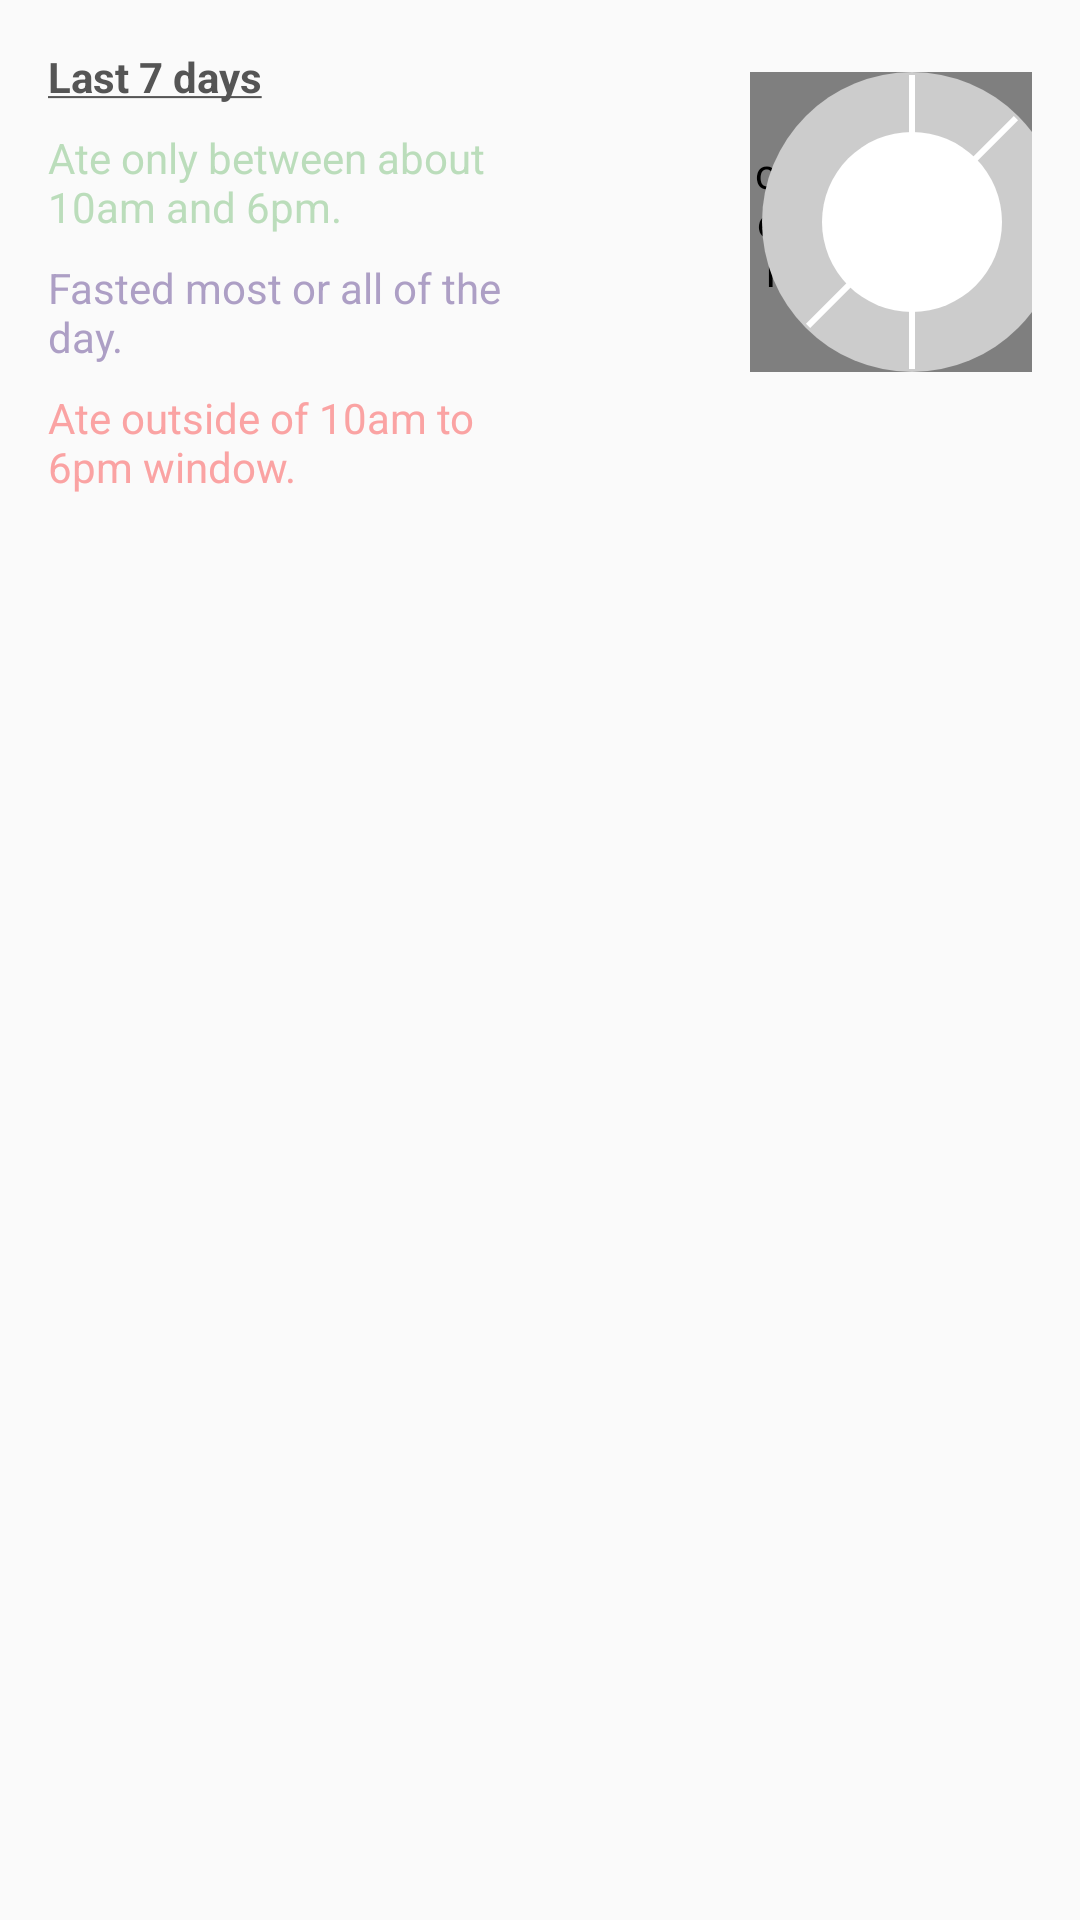

This screen was rendered from an Android layout file. Write that file and the resources it references.
<!-- AndroidManifest.xml: application theme AppTheme -->
<!-- res/layout/include_fragment_calendar_last_7_stats.xml -->
<?xml version="1.0" encoding="utf-8"?>
<androidx.constraintlayout.widget.ConstraintLayout
    xmlns:android="http://schemas.android.com/apk/res/android"
    xmlns:app="http://schemas.android.com/apk/res-auto"
    xmlns:tools="http://schemas.android.com/tools"
    android:layout_width="match_parent"
    android:layout_height="match_parent"
    android:paddingLeft="16dp"
    android:paddingRight="16dp"
    android:paddingTop="8dp"
    android:paddingBottom="8dp"

    >

    <TextView
        android:id="@+id/last_7_label"
        style="@style/StatsHeaderText"
        android:layout_width="@dimen/statsLabelWidth"
        android:layout_height="wrap_content"
        android:text="@string/last_7_days"
        android:textColor="@color/text1"
        app:layout_constraintLeft_toLeftOf="parent"
        app:layout_constraintTop_toTopOf="parent"
        tools:viewBindingIgnore="true" />

    <com.github.mikephil.charting.charts.PieChart
        android:id="@+id/pie_chart"
        android:layout_width="100dp"
        android:layout_height="100dp"
        android:layout_marginTop="8dp"
        app:layout_constraintLeft_toRightOf="@id/last_7_success_percent"
        app:layout_constraintRight_toRightOf="parent"
        app:layout_constraintTop_toTopOf="@+id/last_7_label" />

    <ImageView
        android:id="@+id/pie_chart_placeholder"
        style="@style/StatsPie"
        android:layout_width="100dp"
        android:layout_height="100dp"
        android:layout_marginTop="8dp"
        android:background="@drawable/pie_placeholder"
        app:layout_constraintLeft_toRightOf="@id/last_7_success_percent"
        app:layout_constraintRight_toRightOf="parent"
        app:layout_constraintTop_toTopOf="@+id/last_7_label"
        tools:viewBindingIgnore="true"
        />

    
    <TextView
        android:id="@+id/last_7_success_label"
        android:layout_height="wrap_content"
        android:layout_width="@dimen/statsLabelWidth"
        android:text="@string/success_regular_label"
        app:layout_constraintTop_toBottomOf="@id/last_7_label"
        app:layout_constraintLeft_toLeftOf="parent"
        style="@style/StatsLabelText"
        tools:viewBindingIgnore="true"
        android:textColor="@color/success"
        />

    <TextView
        android:id="@+id/last_7_success_count"
        style="@style/StatsCountText"
        android:layout_width="@dimen/statsCountTextWidth"
        android:layout_height="wrap_content"
        android:layout_marginLeft="8dp"
        android:textColor="@color/text1"
        app:layout_constraintLeft_toRightOf="@id/last_7_success_label"
        app:layout_constraintTop_toTopOf="@id/last_7_success_label"
        tools:text="xx" />

    <TextView
        android:id="@+id/last_7_success_percent"
        style="@style/StatsPercentageText"
        android:layout_width="@dimen/statsCountTextWidth"
        android:layout_height="wrap_content"
        android:textColor="@color/text1"
        app:layout_constraintLeft_toRightOf="@id/last_7_success_count"
        app:layout_constraintTop_toTopOf="@id/last_7_success_count"
        tools:text="xx%" />


    
    <TextView
        android:id="@+id/last_7_fasted_label"
        android:layout_height="wrap_content"
        android:layout_width="@dimen/statsLabelWidth"
        android:text="@string/fasted_regular_label"
        app:layout_constraintTop_toBottomOf="@id/last_7_success_label"
        app:layout_constraintLeft_toLeftOf="parent"
        style="@style/StatsLabelText"
        tools:viewBindingIgnore="true"
        android:textColor="@color/fasted"
        />

    <TextView
        android:id="@+id/last_7_fasted_count"
        style="@style/StatsCountText"
        android:layout_width="@dimen/statsCountTextWidth"
        android:layout_height="wrap_content"
        android:layout_marginLeft="8dp"
        android:textColor="@color/text1"
        app:layout_constraintLeft_toRightOf="@id/last_7_fasted_label"
        app:layout_constraintTop_toTopOf="@id/last_7_fasted_label"
        tools:text="xx" />

    <TextView
        android:id="@+id/last_7_fasted_percent"
        style="@style/StatsPercentageText"
        android:layout_width="@dimen/statsCountTextWidth"
        android:layout_height="wrap_content"
        android:textColor="@color/text1"
        app:layout_constraintLeft_toRightOf="@id/last_7_fasted_count"
        app:layout_constraintTop_toTopOf="@id/last_7_fasted_count"
        tools:text="xx%" />


    
    <TextView
        android:id="@+id/last_7_failure_label"
        android:layout_height="wrap_content"
        android:layout_width="@dimen/statsLabelWidth"
        android:text="@string/failure_regular_label"
        app:layout_constraintTop_toBottomOf="@id/last_7_fasted_label"
        app:layout_constraintLeft_toLeftOf="parent"
        style="@style/StatsLabelText"
        tools:viewBindingIgnore="true"
        android:textColor="@color/failure"
        />

    <TextView
        android:id="@+id/last_7_failure_count"
        style="@style/StatsCountText"
        android:layout_width="@dimen/statsCountTextWidth"
        android:layout_height="wrap_content"
        android:layout_marginLeft="8dp"
        android:textColor="@color/text1"
        app:layout_constraintLeft_toRightOf="@id/last_7_failure_label"
        app:layout_constraintTop_toTopOf="@id/last_7_failure_label"
        tools:text="xx" />

    <TextView
        android:id="@+id/last_7_failure_percent"
        style="@style/StatsPercentageText"
        android:layout_width="@dimen/statsCountTextWidth"
        android:layout_height="wrap_content"
        android:textColor="@color/text1"
        app:layout_constraintLeft_toRightOf="@id/last_7_failure_count"
        app:layout_constraintTop_toTopOf="@id/last_7_failure_count"
        tools:text="xx%" />
</androidx.constraintlayout.widget.ConstraintLayout>
<!-- resources referenced by this layout -->
<resources>
  <color name="failure">#FAA3A3</color>
  <color name="fasted">#AD9FC5</color>
  <color name="success">#BBDDBB</color>
  <color name="text1">#555555</color>
  <dimen name="statsCountTextWidth">32dp</dimen>
  <dimen name="statsLabelWidth">160dp</dimen>
  <!-- drawable pie_placeholder (drawable) -->
  <?xml version="1.0" encoding="utf-8"?>
  <layer-list xmlns:android="http://schemas.android.com/apk/res/android">
  
  
  
      <item>
          <shape android:shape="oval">
  
              <solid
                  android:color="#cccccc"/>
  
              <size
                  android:width="120dp"
                  android:height="120dp"/>
          </shape>
      </item>
  
  
  
      <item>
          <rotate   android:fromDegrees="90"
              android:pivotX="50%"
              android:pivotY="50%">
              <shape android:shape="line">
                  <stroke android:width="2dp" android:color="@color/statsBg" />
              </shape>
          </rotate>
      </item>
      <item>
          <rotate   android:fromDegrees="-45"
              android:pivotX="50%"
              android:pivotY="50%">
              <shape android:shape="line">
                  <stroke android:width="2dp" android:color="@color/statsBg" />
              </shape>
          </rotate>
      </item>
  
  
      <item
          android:top="20dp"
          android:right="20dp"
          android:bottom="20dp"
          android:left="20dp">
          <shape android:shape="oval">
              <solid android:color="@color/statsBg" />
          </shape>
      </item>
  
  
  
  </layer-list>
  <string name="failure_regular_label">Ate outside of 10am to 6pm window.</string>
  <string name="fasted_regular_label">Fasted most or all of the day.</string>
  <string name="last_7_days"><u>Last 7 days</u></string>
  <string name="success_regular_label">Ate only between about 10am and 6pm.</string>
  <style name="StatsCountText">
          <item name="android:textColor">#ffffff</item>
          <item name="android:textStyle">bold</item>
  
      </style>
  <style name="StatsHeaderText">
          <item name="android:textColor">#ffffff</item>
          <item name="android:textStyle">bold</item>
          <item name="android:layout_marginTop">8dp</item>
      </style>
  <style name="StatsLabelText">
          <item name="android:textColor">#eeeeee</item>
          <item name="android:layout_marginTop">8dp</item>
  
      </style>
  <style name="StatsPercentageText" parent="StatsCountText">
          <item name="android:layout_marginLeft">8dp</item>
      </style>
  <style name="StatsPie">
          <item name="android:layout_marginLeft">8dp</item>
      </style>
  <style name="AppTheme" parent="Theme.AppCompat.Light.DarkActionBar">
          
          <item name="colorPrimary">@color/colorPrimary</item>
          <item name="colorPrimaryDark">@color/colorPrimaryDark</item>
          <item name="colorAccent">@color/colorAccent</item>
      </style>
  <color name="statsBg">#ffffff</color>
  <color name="colorPrimary">#6200EE</color>
  <color name="colorPrimaryDark">#3700B3</color>
  <color name="colorAccent">#03DAC5</color>
</resources>
